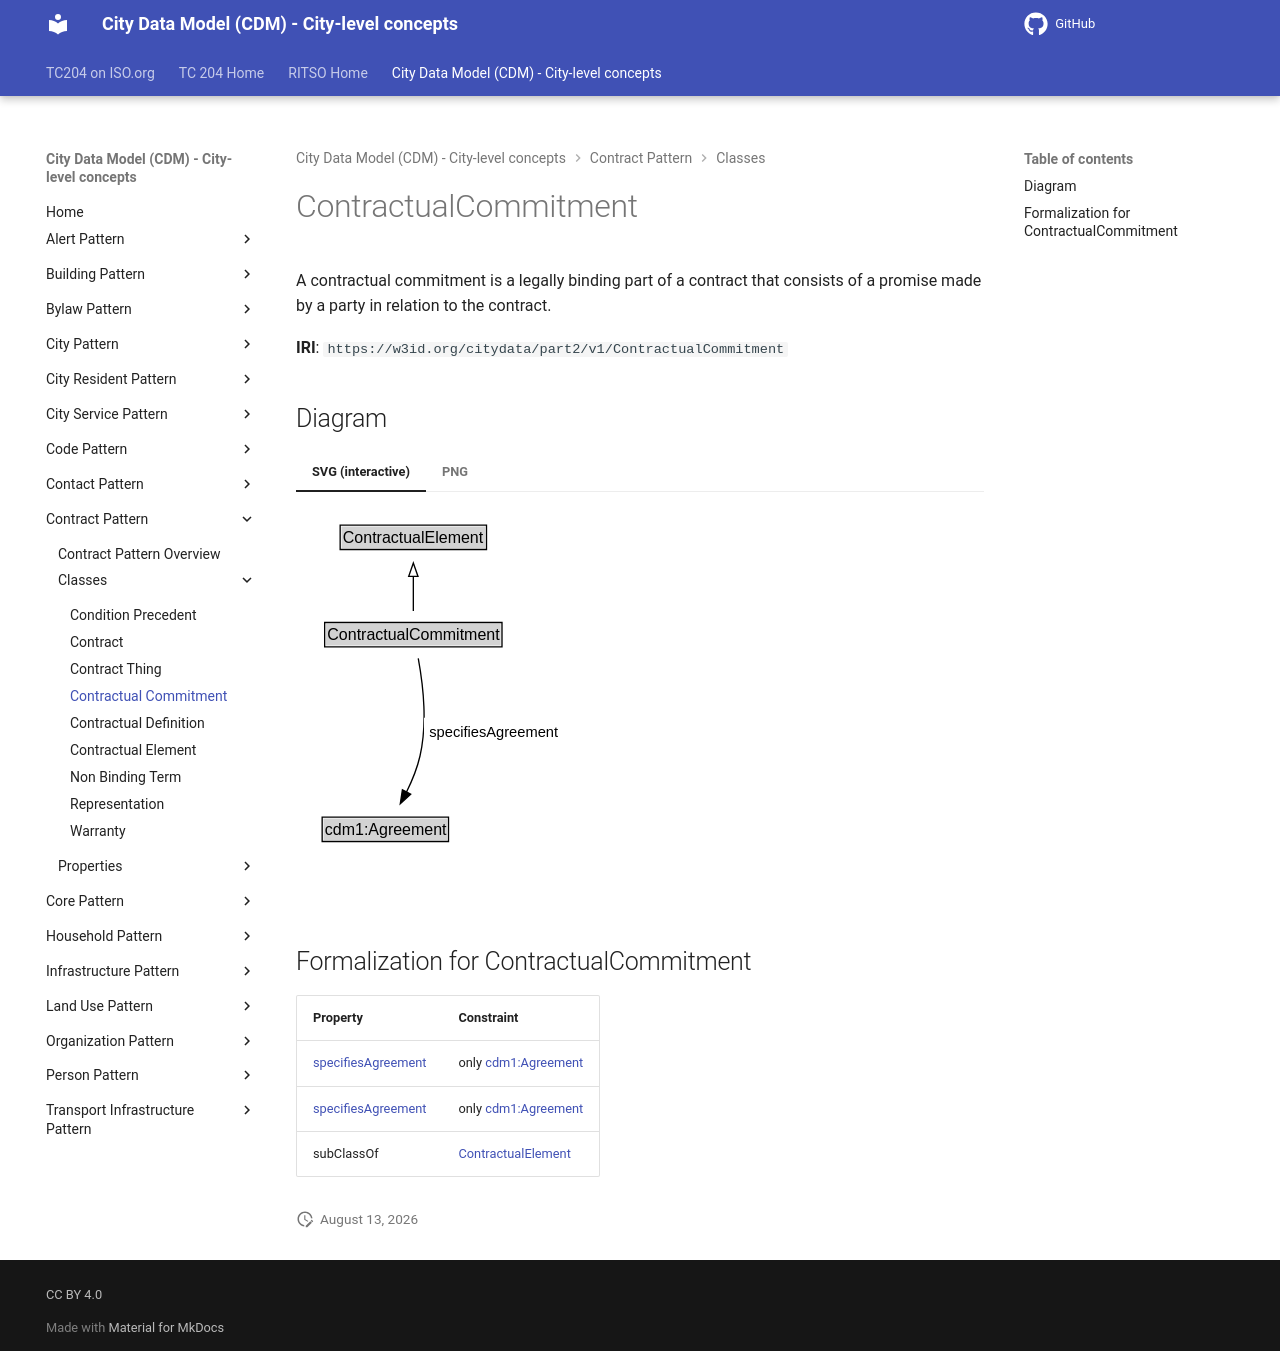

repository: ISO-TC204/ontology-cdm-p2 · page: v1.3.2-alpha.1/classes/ContractualCommitment/index.html · generator: mkdocs

# ContractualCommitment

A contractual commitment is a legally binding part of a contract that consists of a promise made by a party in relation to the contract.

**IRI**: `https://w3id.org/citydata/part2/v1/ContractualCommitment`


## Diagram

=== "SVG (interactive)"

    <!-- Generated by graphviz version 14.1.3 (20260303.0454)
     -->
    <!-- Pages: 1 -->
    <svg width="202pt" height="279pt"
     viewBox="0.00 0.00 202.00 279.00" xmlns="http://www.w3.org/2000/svg" xmlns:xlink="http://www.w3.org/1999/xlink">
    <g id="graph0" class="graph" transform="scale(1 1) rotate(0) translate(4 275)">
    <polygon fill="white" stroke="none" points="-4,4 -4,-275 198.48,-275 198.48,4 -4,4"/>
    <g id="clust3" class="cluster">
    <title>cluster_associated</title>
    </g>
    <!-- ContractualElement -->
    <g id="node1" class="node">
    <title>ContractualElement</title>
    <g id="a_node1"><a xlink:href="../ContractualElement" xlink:title="&lt;TABLE&gt;">
    <polygon fill="lightgray" stroke="none" points="30.12,-244.88 30.12,-261.12 137.88,-261.12 137.88,-244.88 30.12,-244.88"/>
    <text xml:space="preserve" text-anchor="start" x="31.12" y="-248.88" font-family="Arial" font-size="12.00">ContractualElement</text>
    <polygon fill="none" stroke="black" points="29.12,-243.88 29.12,-262.12 138.88,-262.12 138.88,-243.88 29.12,-243.88"/>
    </a>
    </g>
    </g>
    <!-- ContractualCommitment -->
    <g id="node2" class="node">
    <title>ContractualCommitment</title>
    <g id="a_node2"><a xlink:href="../ContractualCommitment" xlink:title="&lt;TABLE&gt;">
    <polygon fill="lightgray" stroke="none" points="18.5,-171.88 18.5,-188.12 149.5,-188.12 149.5,-171.88 18.5,-171.88"/>
    <text xml:space="preserve" text-anchor="start" x="19.5" y="-175.88" font-family="Arial" font-size="12.00">ContractualCommitment</text>
    <polygon fill="none" stroke="black" points="17.5,-170.88 17.5,-189.12 150.5,-189.12 150.5,-170.88 17.5,-170.88"/>
    </a>
    </g>
    </g>
    <!-- ContractualCommitment&#45;&gt;ContractualElement -->
    <g id="edge1" class="edge">
    <title>ContractualCommitment&#45;&gt;ContractualElement</title>
    <path fill="none" stroke="black" d="M84,-197.71C84,-205.47 84,-214.92 84,-223.74"/>
    <polygon fill="none" stroke="black" points="80.5,-223.66 84,-233.66 87.5,-223.66 80.5,-223.66"/>
    </g>
    <!-- Invis -->
    <!-- ContractualCommitment&#45;&gt;Invis -->
    <!-- cdm1_Agreement -->
    <g id="node4" class="node">
    <title>cdm1_Agreement</title>
    <g id="a_node4"><a xlink:href="https://w3id.org/citydata/part1/v1/Agreement" xlink:title="&lt;TABLE&gt;">
    <polygon fill="lightgray" stroke="none" points="16.62,-25.88 16.62,-42.12 109.38,-42.12 109.38,-25.88 16.62,-25.88"/>
    <text xml:space="preserve" text-anchor="start" x="17.62" y="-29.88" font-family="Arial" font-size="12.00">cdm1:Agreement</text>
    <polygon fill="none" stroke="black" points="15.62,-24.88 15.62,-43.12 110.38,-43.12 110.38,-24.88 15.62,-24.88"/>
    </a>
    </g>
    </g>
    <!-- ContractualCommitment&#45;&gt;cdm1_Agreement -->
    <g id="edge4" class="edge">
    <title>ContractualCommitment&#45;&gt;cdm1_Agreement</title>
    <path fill="none" stroke="black" d="M87.69,-162.18C91.05,-143.92 94.71,-114.02 89,-89 86.88,-79.73 82.96,-70.19 78.8,-61.76"/>
    <polygon fill="black" stroke="black" points="81.99,-60.32 74.22,-53.12 75.81,-63.6 81.99,-60.32"/>
    <polygon fill="white" stroke="none" points="91.98,-96.25 91.98,-117.75 194.48,-117.75 194.48,-96.25 91.98,-96.25"/>
    <text xml:space="preserve" text-anchor="start" x="95.98" y="-103.25" font-family="Arial" font-size="11.00">specifiesAgreement</text>
    </g>
    <!-- Invis&#45;&gt;cdm1_Agreement -->
    </g>
    </svg>


=== "PNG"

    ![ContractualCommitment Diagram](../diagrams/ContractualCommitment.dot.png)



## Formalization for ContractualCommitment

| Property | Constraint |
|----------|------------|
| [specifiesAgreement](../properties/specifiesAgreement.md) | only [cdm1:Agreement](https://w3id.org/citydata/part1/v1/Agreement) |
| [specifiesAgreement](../properties/specifiesAgreement.md) | only [cdm1:Agreement](https://w3id.org/citydata/part1/v1/Agreement) |
| subClassOf | [ContractualElement](ContractualElement.md) |
